15-way image classification set "AIrice" from GitHub (HuyHoang2912/AI_Final); label vocabulary: gao lut rice, huyet rong rice, lai sua rice, long lai rice, lut bac rice, lut dien bien rice, lut do rice, lut trang rice, nep cam rice, nep sap rice, ngoc troi rice, tam rice, tam thom rice, thom my rice, thom go cong rice.

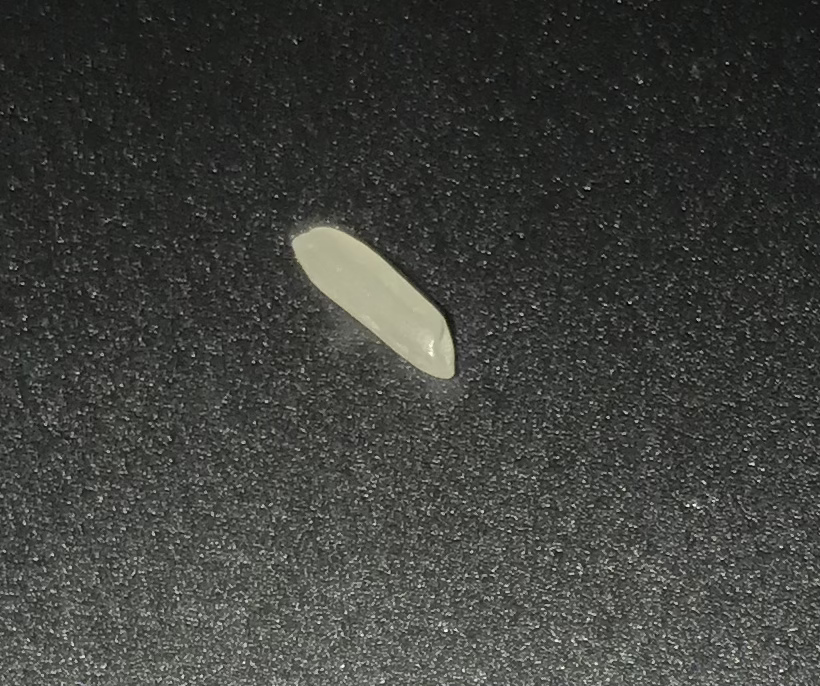
Label: long lai rice

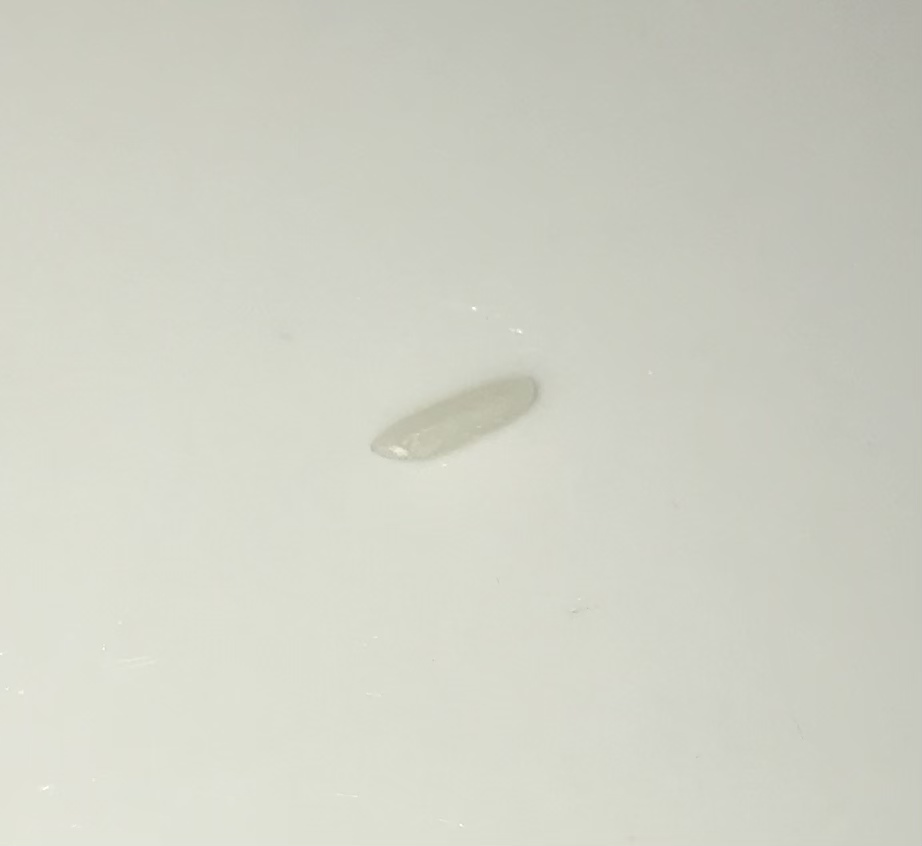
Label: thom go cong rice

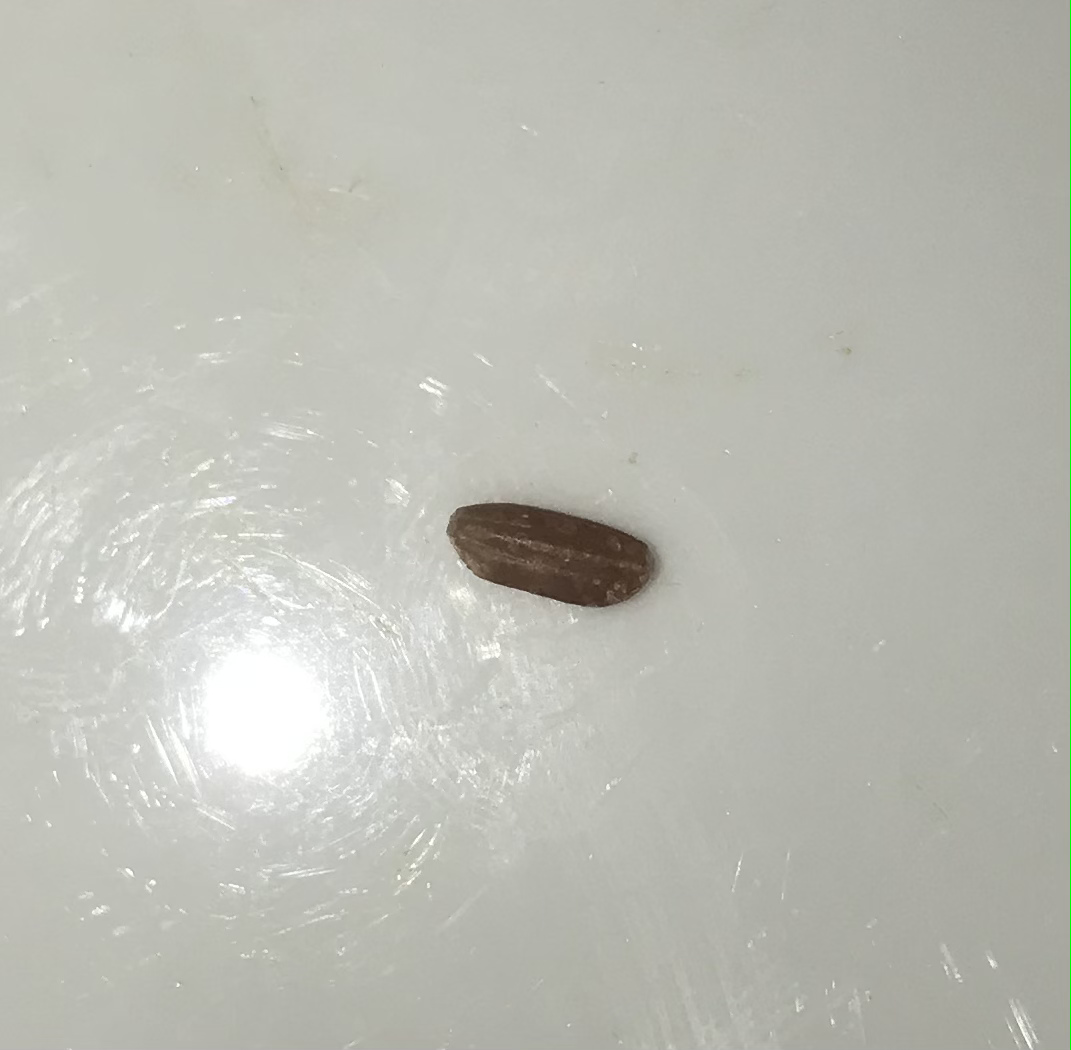
Label: lut do rice

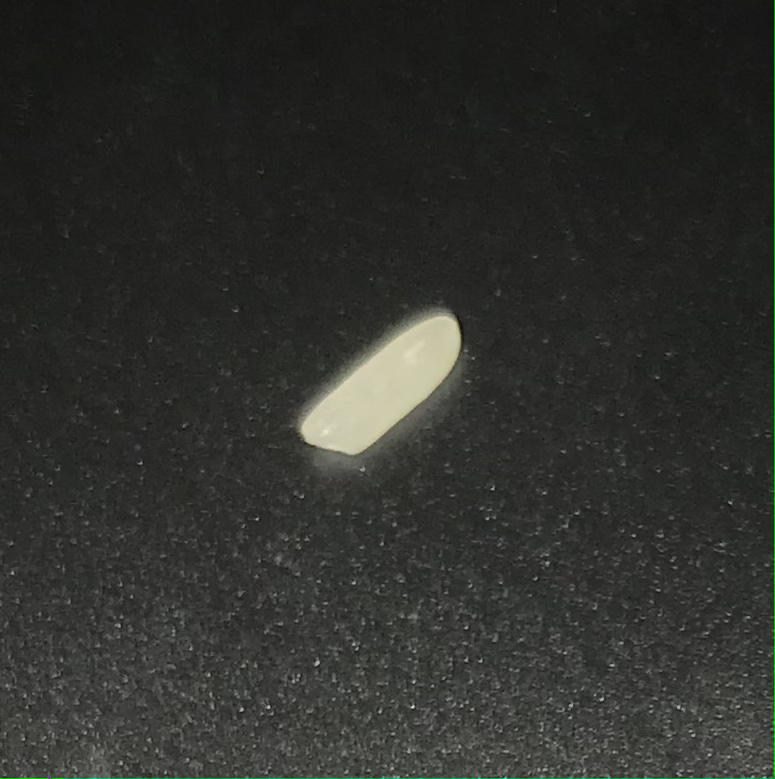
Label: thom my rice

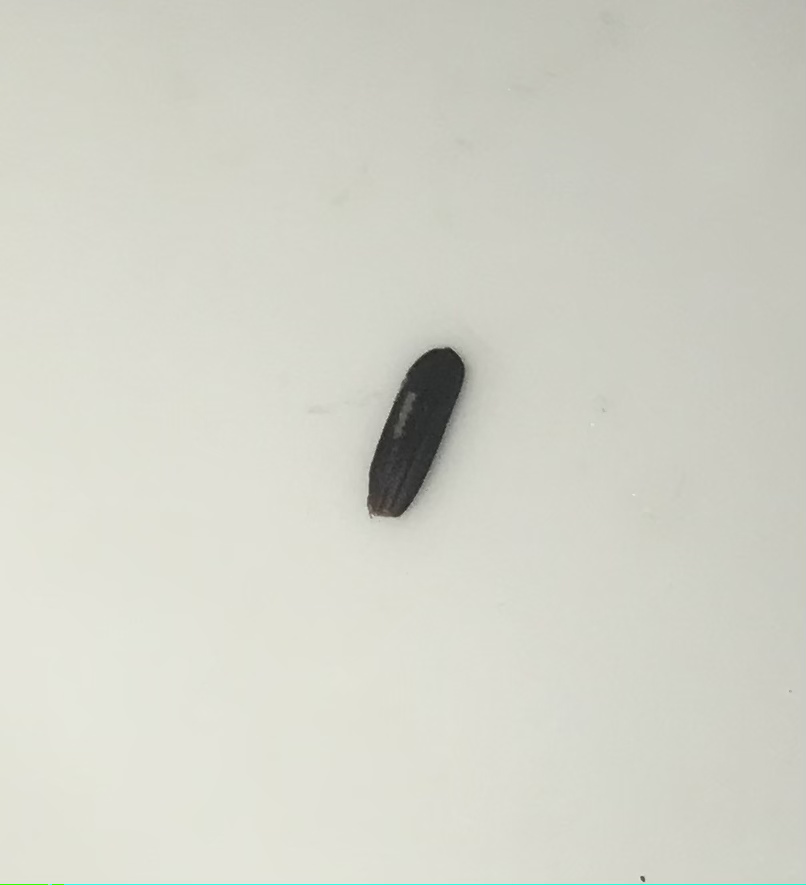
Label: nep cam rice

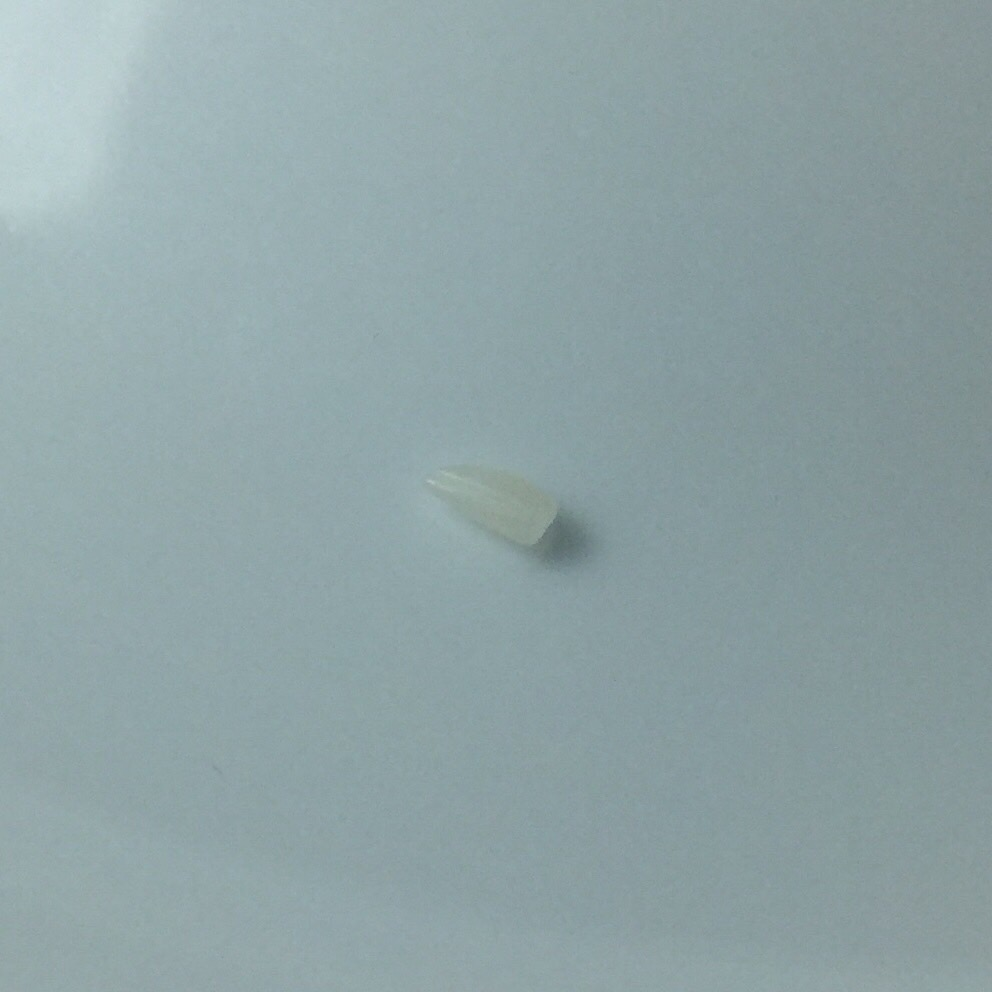
Label: tam rice
